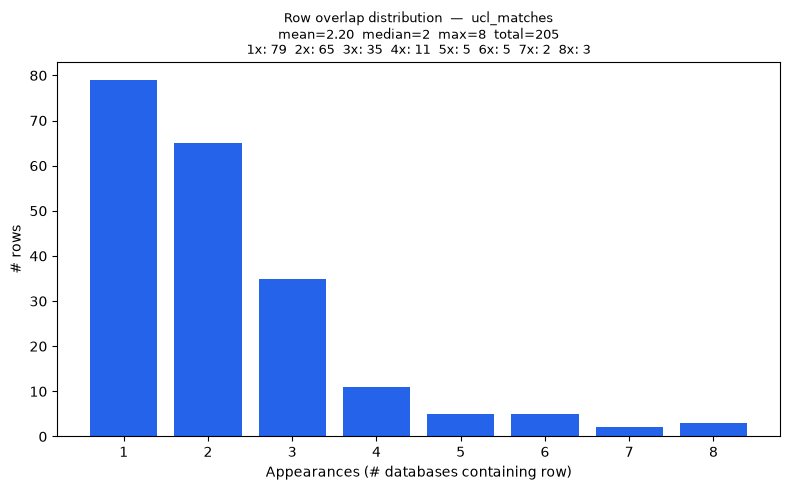

Values plotted in this chart, from the file beside it:
overlap_count, rows
1, 79
2, 65
3, 35
4, 11
5, 5
6, 5
7, 2
8, 3
